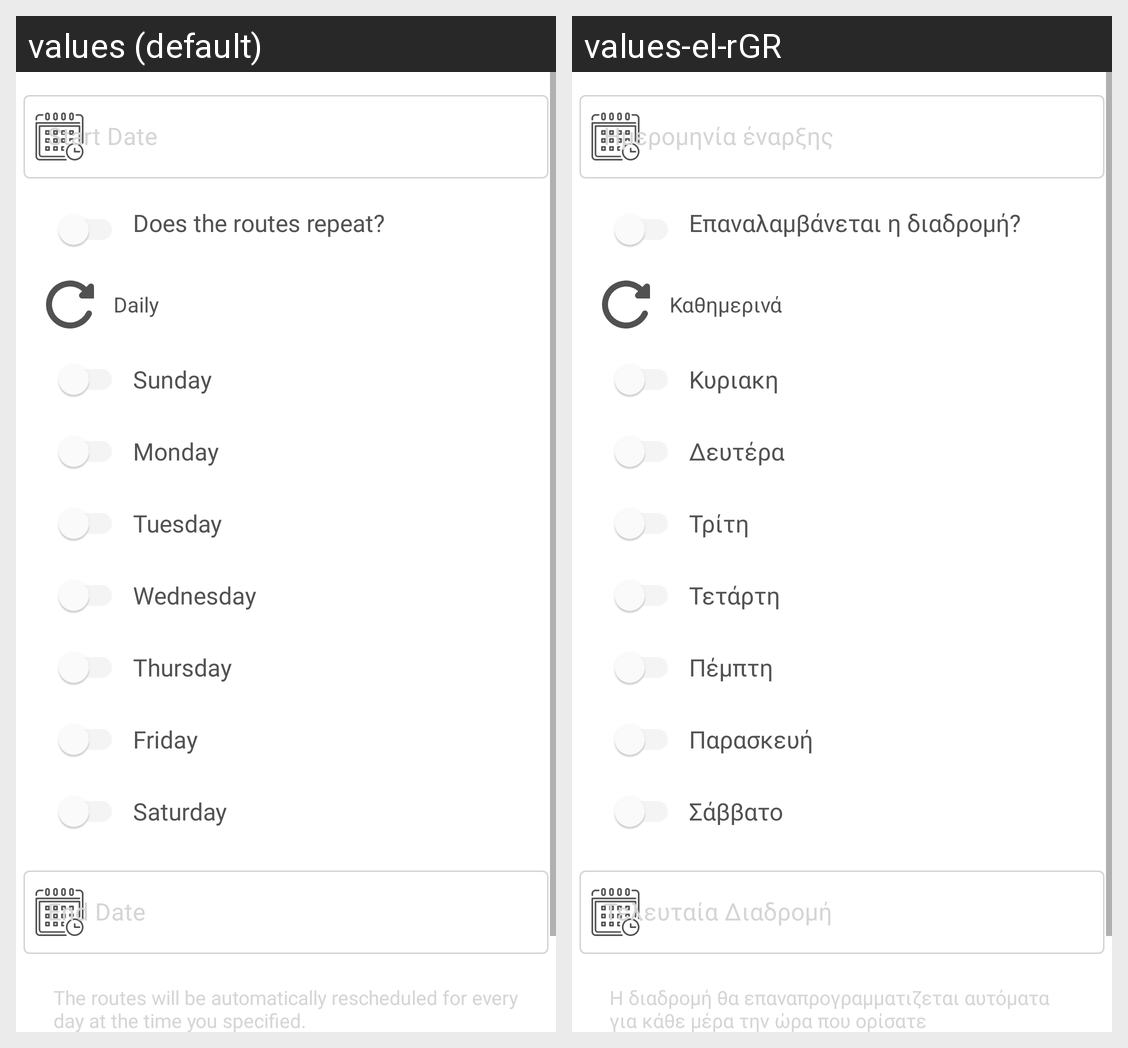

For this localized Android screen grid, give each drawn string resource with its value in every locale shown.
Android screen res/layout/driver_save_route_date_time_fragment.xml rendered under 2 locales, left to right: values (default), values-el-rGR. Device: Nexus 5 (rendered at 1080×1920; each locale shown at half size, 540×960, under a caption strip naming it); theme Theme.RideShare.
Strings drawn on this screen, with the default value and each locale's value (text and hints the layout hard-codes, and strings that could not be matched under every locale, appear in the picture but are not listed):

start_date
  values: Start Date
  values-el-rGR: Ημερομηνία έναρξης

does_the_route_repeat
  values: Does the routes repeat?
  values-el-rGR: Επαναλαμβάνεται η διαδρομή?

sunday
  values: Sunday
  values-el-rGR: Κυριακη

monday
  values: Monday
  values-el-rGR: Δευτέρα

tuesday
  values: Tuesday
  values-el-rGR: Τρίτη

Wednesday
  values: Wednesday
  values-el-rGR: Τετάρτη

thursday
  values: Thursday
  values-el-rGR: Πέμπτη

friday
  values: Friday
  values-el-rGR: Παρασκευή

saturday
  values: Saturday
  values-el-rGR: Σάββατο

end_date
  values: End Date
  values-el-rGR: Τελευταία Διαδρομή

the_route_will_be_automatically_rescheduled_for_every_day_at_the_time_you_specified
  values: The routes will be automatically rescheduled for every day at the time you specified.
  values-el-rGR: Η διαδρομή θα επαναπρογραμματιζεται αυτόματα για κάθε μέρα την ώρα που ορίσατε

next_step
  values: Next Step
  values-el-rGR: Επόμενο βήμα
